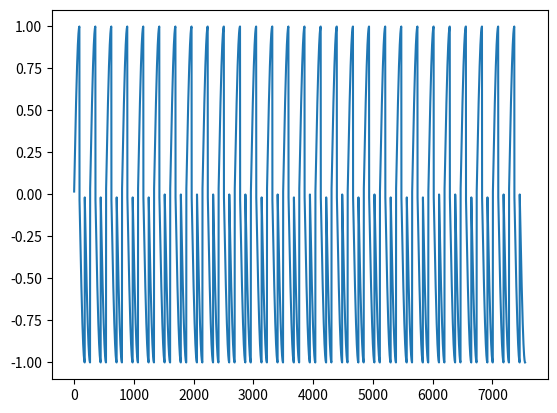

Python code for this plot:
import math
import matplotlib.pyplot as py
# X = [x*math.sin(math.radians(x)) for x in range(10000)]
# py.plot(X)
# py.show()


# def foo():
#     for x in range(10000):
#         yield x*math.sin(math.radians(x))
#
#
# X = [x for x in foo()]

def foo():
    for x in range(10000):
        if 0 < math.radians(x) % (2*math.pi) < math.pi/2 % (2*math.pi) \
         or math.pi % (2*math.pi) < math.radians(x) % (2*math.pi) < 3*math.pi/2 % (2*math.pi):
            yield math.sin(math.radians(x))
        if math.pi/2 % (2*math.pi) < math.radians(x) % (2*math.pi) < math.pi % (2*math.pi) \
         or 3*math.pi/2 % (2*math.pi) < math.radians(x) % (2*math.pi) < 2*math.pi % (2*math.pi):
            yield math.cos(math.radians(x))


X = [x for x in foo()]
py.plot(X)
py.show()
